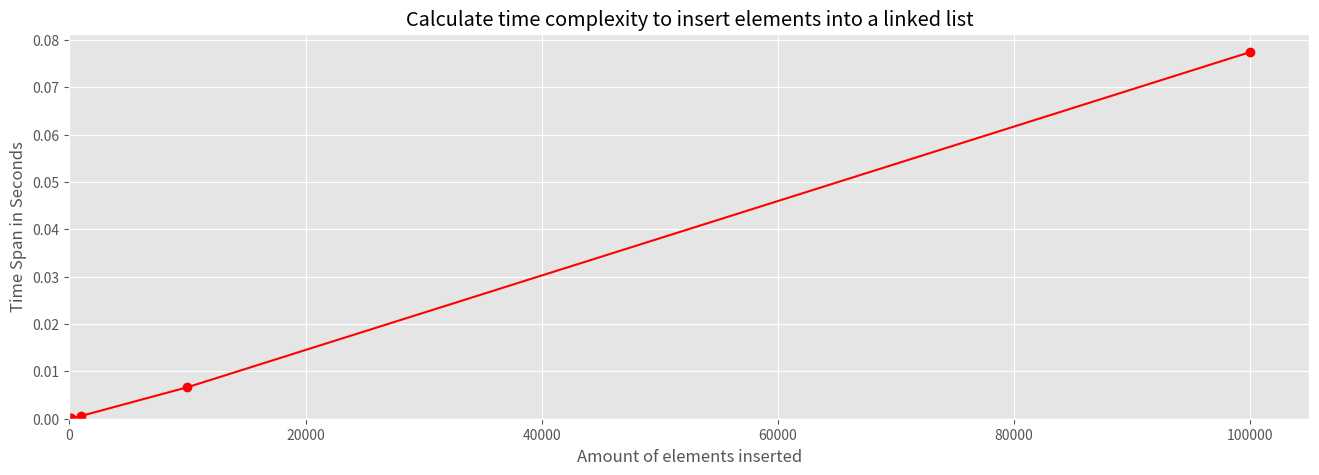

The matplotlib source for this figure:
from time import perf_counter_ns
from random import randrange
import matplotlib.pyplot as plt
import pandas as pd


class Node:
    def __init__(self, data=None):
        self.data = data  # Assign data
        self.next = None  # Initialize
        # the last element always has his next pointer set to None

    def __str__(self):
        return str(self.data)


class LinkedList:
    def __init__(self, data=None):
        self.head = Node(data)
        self.tail = self.head
        self.size = 1

    def __str__(self):
        data = ""
        current_node = self.head
        while current_node is not None:
            data += str(current_node.data) + " -> "
            current_node = current_node.next
        return data

    def add(self, data):
        self.tail.next = Node(data)
        self.tail = self.tail.next
        self.size += 1

    def at(self, index):
        if index >= self.size:
            raise Exception(f'Index {index} out of bound')
        current = self.head
        for i in range(index):
            current = current.next
        return current

    def insert(self, index, data):
        current_index = 0
        new_node = Node(data)
        current = self.head
        while current.next is not None:
            if current_index == index - 1:
                temp = current.next
                current.next = new_node
                new_node.next = temp
                self.size += 1
                return
            current = current.next
            current_index += 1
        raise Exception(f'Index {index} out of bound')

    def remove(self, index):
        if index >= self.size:
            raise Exception(f'Index {index} out of bound')
        if index == 0:
            self.head = self.head.next
            self.size -= 1
            return

        current = self.head
        for i in range(index - 1):
            current = current.next

        # falls wir den letzten knoten löschen wollen, müssen wir unser self.tail aktuell halten
        if current.next is self.tail:
            self.tail = current

        current.next = current.next.next
        self.size -= 1

    def __len__(self):
        return self.size

# time complexity

i = 10
count = []
time = []
data = []
while i <= 100000:
    count.append(i)
    test = LinkedList()

    for j in (range(i)):
        test.add(j)

    time_start = perf_counter_ns()
    for k in range(100):
        test.at(randrange(i))

    time_end = perf_counter_ns()
    time_span = time_end - time_start
    time_in_sec_10000 = time_span / 1000000000
    time.append(time_in_sec_10000)
    data = {"Count": count, "Time_Span": time}
    # print(f"i: {i} takes {time_in_sec_10000} Seconds")
    i = 10*i

df = pd.DataFrame(data)

# plot
# Dimension and Style of the Chart
plt.figure(figsize=(16,5))
plt.style.use("ggplot")

plt.plot(df["Count"], df["Time_Span"],
        marker = "o",
        color = "red",
        label = "Time Span")

# Labeling and aligning the axes to 0
plt.xlabel("Amount of elements inserted")
plt.xlim(xmin=0)
plt.ylabel("Time Span in Seconds")
plt.ylim(ymin=0)
plt.title("Calculate time complexity to insert elements into a linked list")
plt.show()